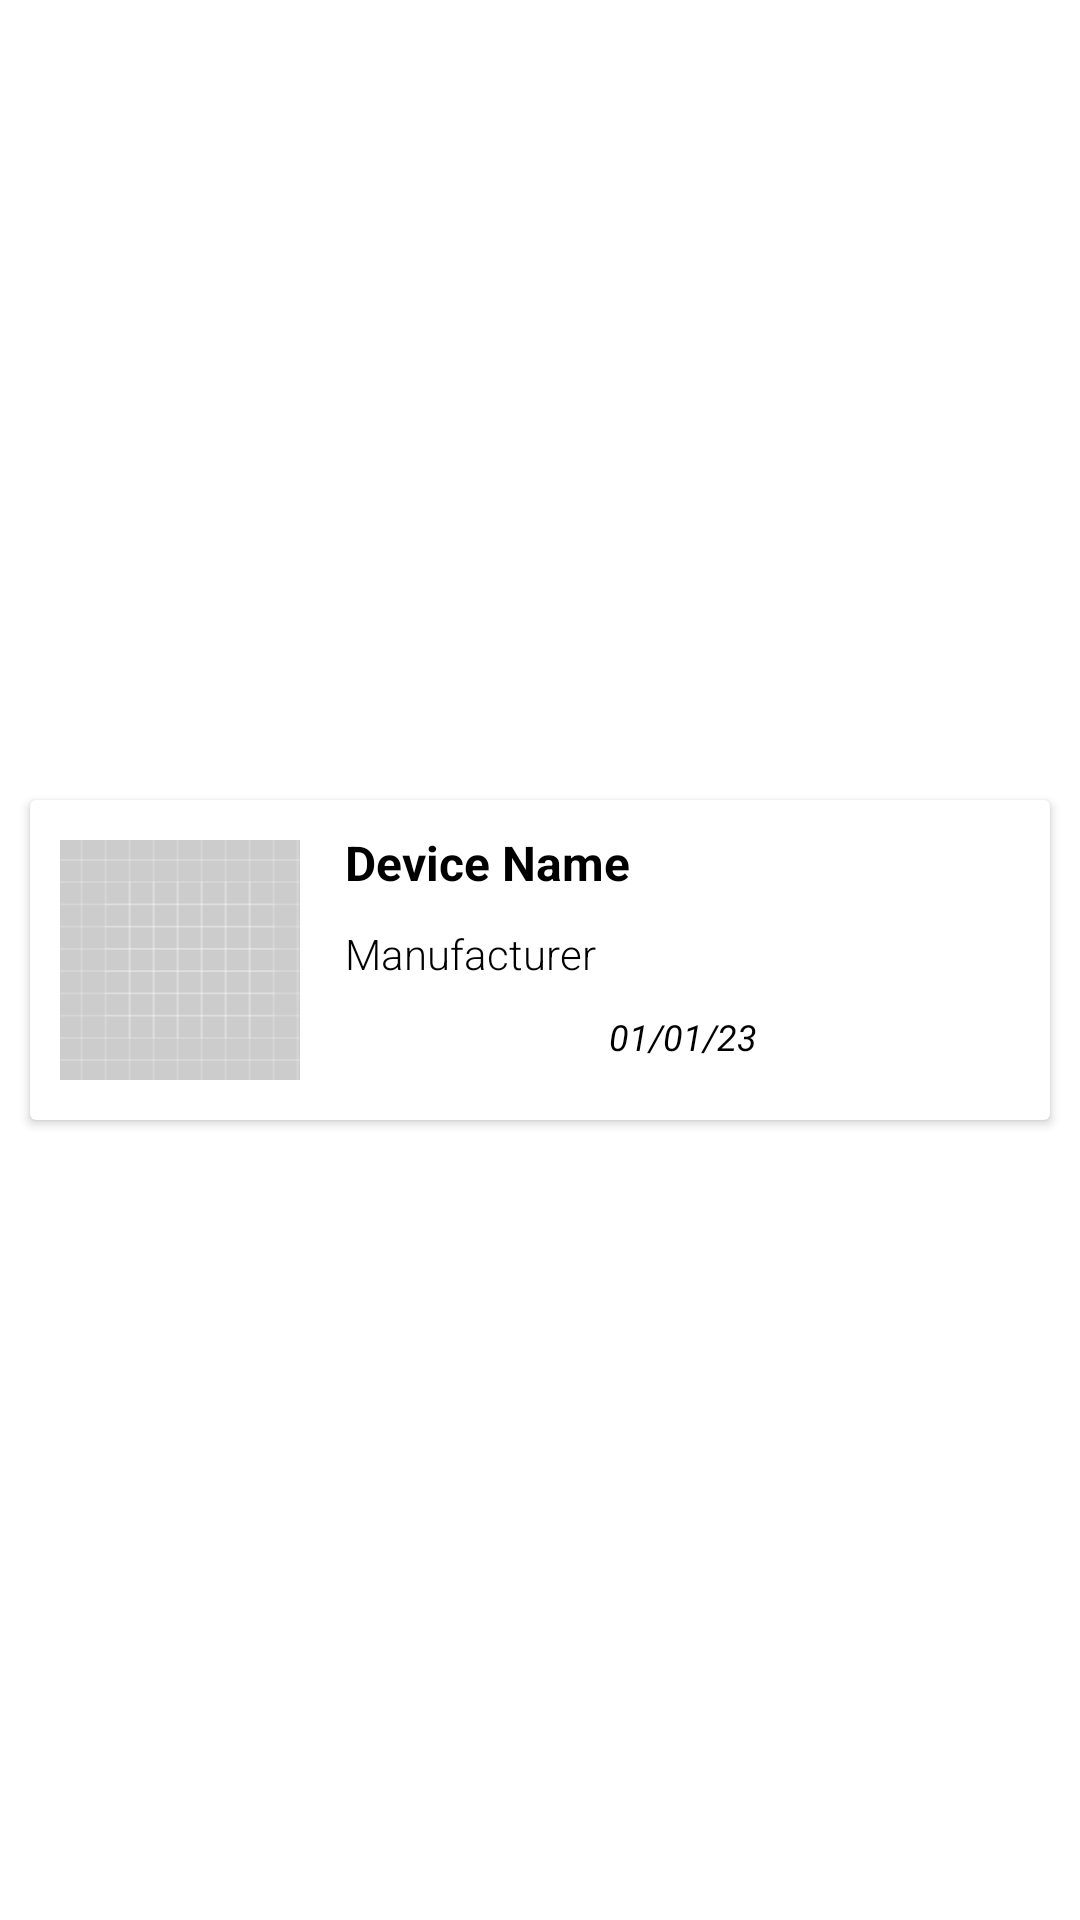

Write the Android layout XML for this screen, with the resource values it uses.
<!-- AndroidManifest.xml: application theme Theme.WarrantyTracker -->
<!-- res/layout/recycler_view_row.xml -->
<?xml version="1.0" encoding="utf-8"?>
<androidx.constraintlayout.widget.ConstraintLayout xmlns:android="http://schemas.android.com/apk/res/android"
    xmlns:app="http://schemas.android.com/apk/res-auto"
    xmlns:tools="http://schemas.android.com/tools"
    android:layout_width="match_parent"
    android:layout_height="wrap_content" >


    <androidx.cardview.widget.CardView
        android:layout_width="match_parent"
        android:layout_height="wrap_content"
        android:layout_marginStart="10dp"
        android:layout_marginTop="10dp"
        android:layout_marginEnd="10dp"
        android:layout_marginBottom="10dp"
        app:layout_constraintBottom_toBottomOf="parent"
        app:layout_constraintEnd_toEndOf="parent"
        app:layout_constraintStart_toStartOf="parent"
        app:layout_constraintTop_toTopOf="parent">

        <androidx.constraintlayout.widget.ConstraintLayout
            android:layout_width="match_parent"
            android:layout_height="match_parent"
            android:paddingLeft="10dp"
            android:paddingTop="10dp"
            android:paddingRight="10dp"
            android:paddingBottom="10dp">

            <TextView
                android:id="@+id/deviceName"
                android:layout_width="0dp"
                android:layout_height="wrap_content"
                android:layout_marginStart="10dp"
                android:fontFamily="sans-serif"
                android:paddingLeft="5dp"
                android:paddingBottom="5dp"
                android:text="Device Name"
                android:textColor="@color/black"
                android:textSize="16sp"
                android:textStyle="bold"
                app:layout_constraintBottom_toTopOf="@+id/deviceManufacturer"
                app:layout_constraintEnd_toEndOf="parent"
                app:layout_constraintStart_toEndOf="@+id/deviceImage"
                app:layout_constraintTop_toTopOf="parent" />

            <TextView
                android:id="@+id/deviceTimeRemaining"
                android:layout_width="wrap_content"
                android:layout_height="31dp"
                android:layout_marginStart="10dp"
                android:fontFamily="sans-serif-thin"
                android:paddingLeft="5dp"
                android:paddingTop="5dp"
                android:paddingBottom="5dp"
                android:text="01/01/23"
                android:textColor="@color/black"
                android:textSize="12sp"
                android:textStyle="bold|italic"
                app:layout_constraintBottom_toBottomOf="parent"
                app:layout_constraintEnd_toEndOf="parent"
                app:layout_constraintStart_toEndOf="@+id/deviceImage"
                app:layout_constraintTop_toBottomOf="@+id/deviceManufacturer" />

            <TextView
                android:id="@+id/deviceManufacturer"
                android:layout_width="0dp"
                android:layout_height="wrap_content"
                android:layout_marginStart="10dp"
                android:fontFamily="sans-serif-light"
                android:paddingLeft="5dp"
                android:paddingTop="5dp"
                android:paddingRight="5dp"
                android:paddingBottom="5dp"
                android:text="Manufacturer"
                android:textColor="@color/black"
                android:textSize="14sp"
                app:layout_constraintBottom_toTopOf="@+id/dateOfPurchaseInput"
                app:layout_constraintEnd_toEndOf="parent"
                app:layout_constraintStart_toEndOf="@+id/deviceImage"
                app:layout_constraintTop_toBottomOf="@+id/deviceName"
                app:lineHeight="2dp" />

            <ImageView
                android:id="@+id/deviceImage"
                android:layout_width="80dp"
                android:layout_height="80dp"
                android:scaleType="centerCrop"
                app:layout_constraintBottom_toBottomOf="parent"
                app:layout_constraintStart_toStartOf="parent"
                app:layout_constraintTop_toTopOf="parent"
                app:srcCompat="@drawable/ic_launcher_background" />
        </androidx.constraintlayout.widget.ConstraintLayout>
    </androidx.cardview.widget.CardView>
</androidx.constraintlayout.widget.ConstraintLayout>
<!-- resources referenced by this layout -->
<resources>
  <color name="black">#FF000000</color>
  <!-- drawable ic_launcher_background: vector/xml drawable (drawable, 5600 chars, omitted) -->
  <style name="Theme.WarrantyTracker" parent="Theme.MaterialComponents.DayNight.DarkActionBar">
          
          <item name="colorPrimary">#2068FF</item>
          <item name="colorPrimaryVariant">#0000a5</item>
          <item name="colorOnPrimary">#ffffff</item>
          
          <item name="colorSecondary">#CDCDCD</item>
          <item name="colorSecondaryVariant">#8F8F8F</item>
          <item name="colorOnSecondary">#ffffff</item>
          
          <item name="android:statusBarColor" tools:targetApi="l">?attr/colorPrimary</item>
          
      </style>
</resources>
